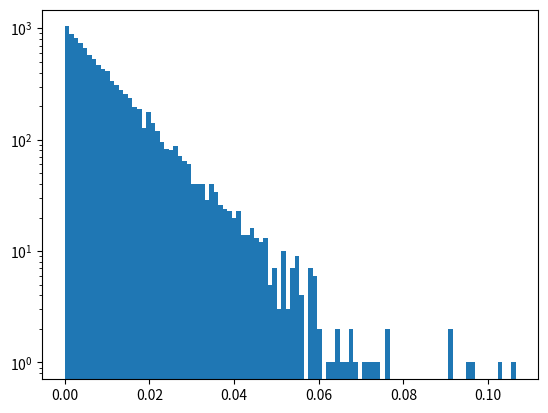

This chart was generated by the following Python code:
import numpy as np
import math

from random import random
from random import seed

from datetime import datetime

from operator import itemgetter

import matplotlib.pyplot as plt

#to generate the events with a given position on a rectange with area lenght_x * lenght_y and with time in [t_min, t_max]
def GenerateEvents(N_events, length_x, length_y, t_min, t_max):

    event_list = []

    for i in range(N_events):

        x = length_x*random()
        y = length_y*random()
        t = (t_max - t_min)*random() + t_min

        event_list.append([x,y,t])

    return event_list

#to order the list of events
def OrderEvents(event_list):

    get_time = itemgetter(2)

    event_list.sort(key=get_time)

    return event_list

#compute the time difference between consecutive events
def ComputeTau(event_list, lenght_box_x, lenght_box_y):

    tau_list = []

    for evt1 in event_list:
        for evt2 in event_list:

            if ( evt1[2] < evt2[2] and abs(evt1[0] - evt2[0]) < length_box_x and abs(evt1[1] - evt2[1]) < length_box_y ):
                tau_list.append(evt2[2] - evt1[2])
                break


    return tau_list

#compute number of events with tau < tau_max
def ComulativeBelow(tau_list, tau_max):

    tau_below = [tau for tau in tau_list if tau < tau_max]

    return len(tau_below)

#computes the number of doublets with time difference less than tau_max
def ExpectedNumberOfDoublets(N_events, tau_max, mean_rate, fraction_of_sky):

    new_rate = fraction_of_sky*tau_max*mean_rate

    return N_events*(1 - math.exp(-new_rate)*( 1 + new_rate))
#------------------------------
# main
#------------------------------

#important parameters for event generation
N_events = 10000
length_x = 10
length_y = 10
t_min = 0
t_max = 100
mean_rate = N_events/(t_max - t_min)

seed(1)

event_list = GenerateEvents(N_events, length_x, length_y, t_min, t_max)

ordered_event_list = OrderEvents(event_list)

#parameters for tau computation
length_box_x = 10
length_box_y = 10

#ratio between search region and all region
fraction_of_sky = (length_box_x * length_box_y)/(length_x * length_y)

tau_list = ComputeTau(ordered_event_list, length_box_x, length_box_y)

print("Expected value of mean tau", 1/(mean_rate))
print("Observed value of mean tau", np.mean(tau_list))

#define the tau below which the comulative is computed
tau_max = 0.01

print("Expected number of events with tau <", tau_max, "in region with", fraction_of_sky, "of the total region:", N_events*(1 - math.exp(-mean_rate*tau_max)))
print("Expected number of doublets with tau <", tau_max, "in region with", fraction_of_sky, "of the total region:", ExpectedNumberOfDoublets(N_events, tau_max, mean_rate, fraction_of_sky))
print("Observed number of events with tau <", tau_max, "in region with", fraction_of_sky, "of the total region:", ComulativeBelow(tau_list, tau_max))


plt.hist(tau_list, bins=100, range=[min(tau_list), max(tau_list)])
plt.yscale('log')
plt.show()
